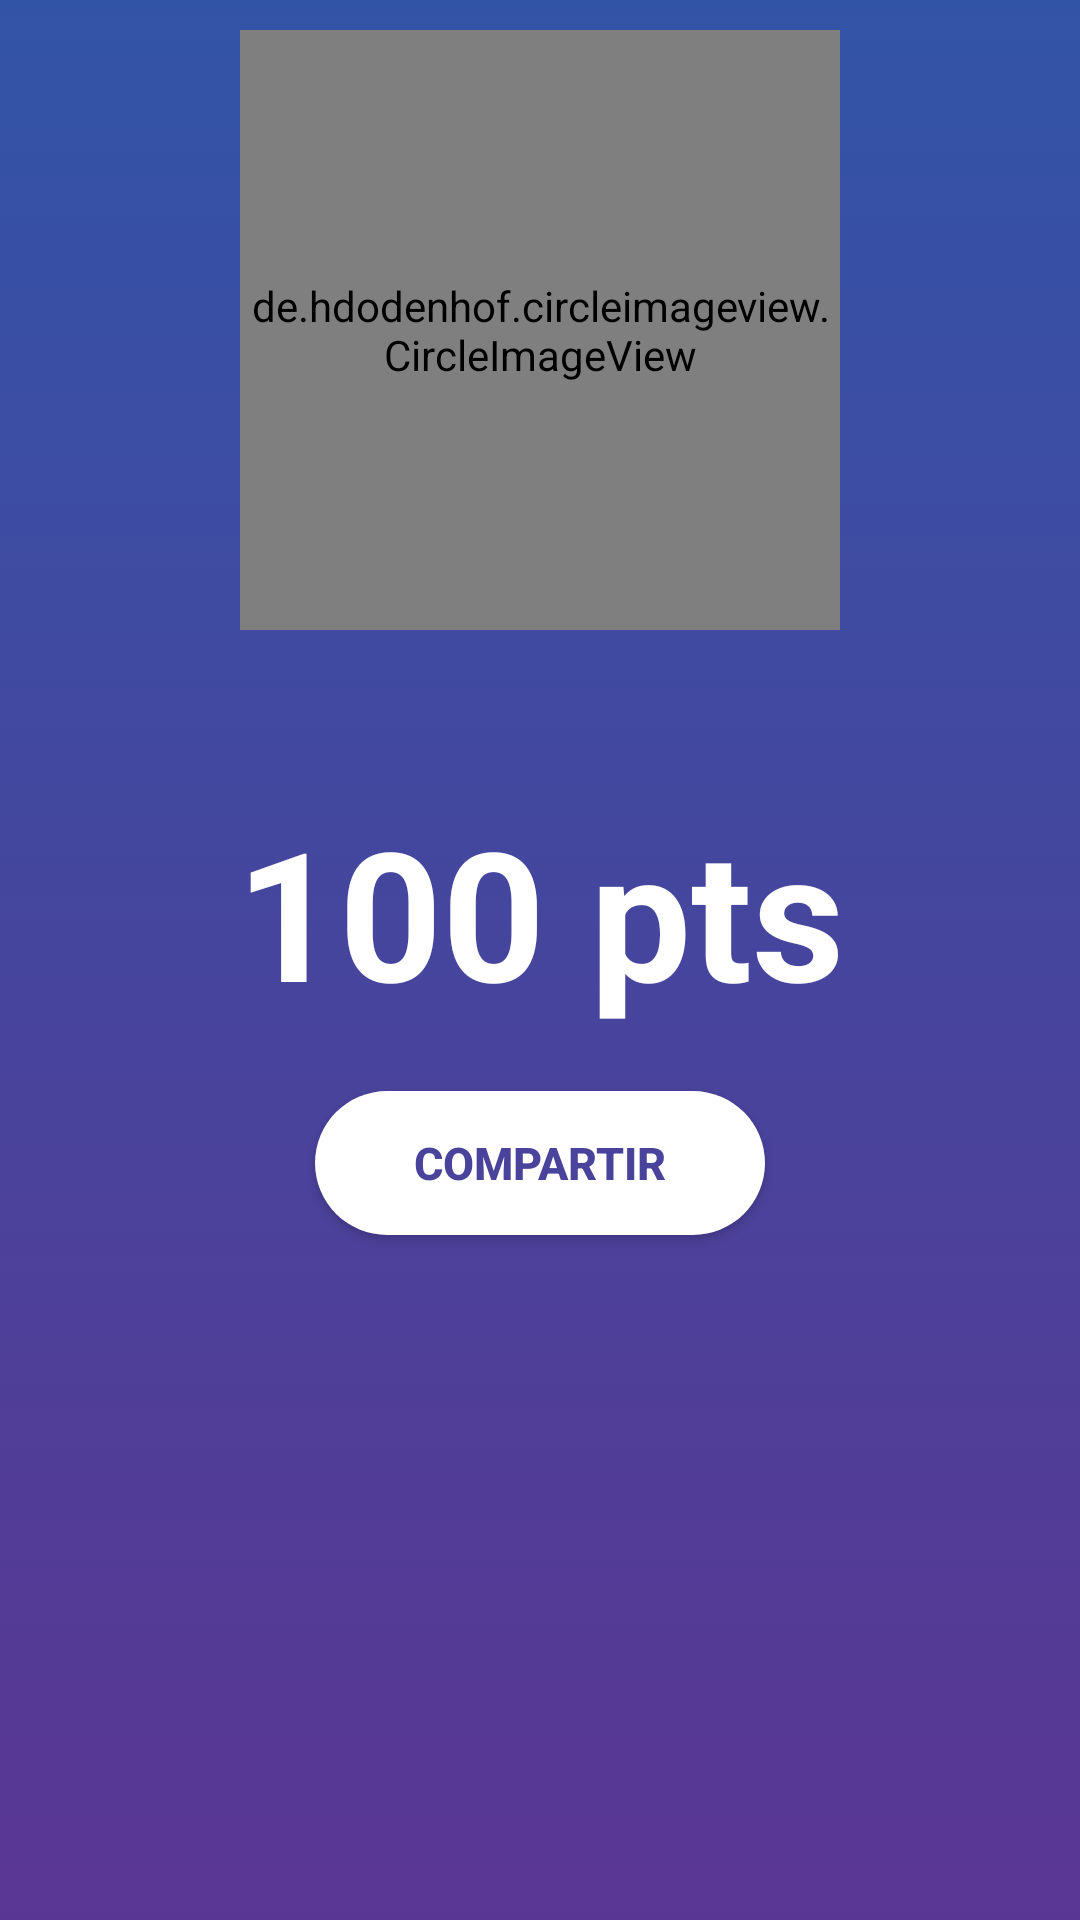

This screen was rendered from an Android layout file. Write that file and the resources it references.
<!-- AndroidManifest.xml: application theme Theme.AppCompat.Light.NoActionBar -->
<!-- res/layout/fragment_result_quiz.xml -->
<?xml version="1.0" encoding="utf-8"?>

<LinearLayout xmlns:android="http://schemas.android.com/apk/res/android"
    xmlns:tools="http://schemas.android.com/tools"
    android:layout_width="match_parent"
    android:layout_height="match_parent"
    android:orientation="vertical"
    android:padding="10dp"
    android:gravity="center_horizontal"
    android:background="@drawable/app_gradient_background"
    tools:context=".view.FragmentResultQuiz">

    <LinearLayout
        android:layout_width="match_parent"
        android:layout_height="wrap_content"
        android:orientation="vertical"
        android:id="@+id/viewACompartir">

    <de.hdodenhof.circleimageview.CircleImageView
        android:id="@+id/imgArtistaResultQuiz"
        android:layout_width="200dp"
        android:layout_height="200dp"
        android:layout_gravity="center"
        android:src="@drawable/music_placeholder"
        android:scaleType="centerCrop"
        />

        <TextView
            android:layout_width="wrap_content"
            android:layout_height="wrap_content"
            android:layout_marginTop="10dp"
            android:textColor="@color/colorText"
            android:layout_gravity="center"
            android:textStyle="bold"
            android:id="@+id/nombreResultadoQuizArtista"
            android:textSize="25dp"
            />





    <TextView
        android:layout_width="wrap_content"
        android:layout_height="wrap_content"
        android:layout_marginTop="10dp"
        android:textColor="@color/colorText"
        android:textSize="60dp"
        android:textStyle="bold"
        android:layout_gravity="center"
        android:text="100 pts"
        android:id="@+id/puntajeFinal"/>
</LinearLayout>
    <Button
        android:id="@+id/btnCompartir"
        android:layout_width="150dp"
        android:layout_height="wrap_content"
        android:layout_gravity="center"
        android:layout_marginTop="20dp"
        android:padding="10dp"
        android:text="COMPARTIR"
        android:textSize="15dp"
        android:textStyle="bold"
        android:textAllCaps="false"
        android:textColor="@color/colorFont"
        android:background="@drawable/button_default_rounded"
        />
    <android.support.v7.widget.RecyclerView
        android:layout_width="match_parent"
        android:layout_height="match_parent"
        android:layout_marginTop="10dp"
        android:id="@+id/recyclerRanking">

    </android.support.v7.widget.RecyclerView>



</LinearLayout>
<!-- resources referenced by this layout -->
<resources>
  <color name="colorFont">#4a439b</color>
  <color name="colorText">#FFFFFF</color>
  <!-- drawable app_gradient_background (drawable) -->
  <?xml version="1.0" encoding="utf-8"?>
  
  <selector xmlns:android="http://schemas.android.com/apk/res/android">
  
      <item>
          <shape>
              <gradient
                  android:angle="270"
                  android:startColor="@color/colorFondoTop"
                  android:endColor="@color/colorFondoBottom"
                  android:type="linear"
              />
          </shape>
      </item>
  
  </selector>
  <!-- drawable button_default_rounded (drawable) -->
  <?xml version="1.0" encoding="utf-8"?>
  
  <selector xmlns:android="http://schemas.android.com/apk/res/android">
      <item>
          <shape>
              <solid android:color="#ffffff" />
              <corners android:radius="30dp"/>
          </shape>
      </item>
  </selector>
  <color name="colorFondoTop">#3254a7</color>
  <color name="colorFondoBottom">#5a3693</color>
</resources>
